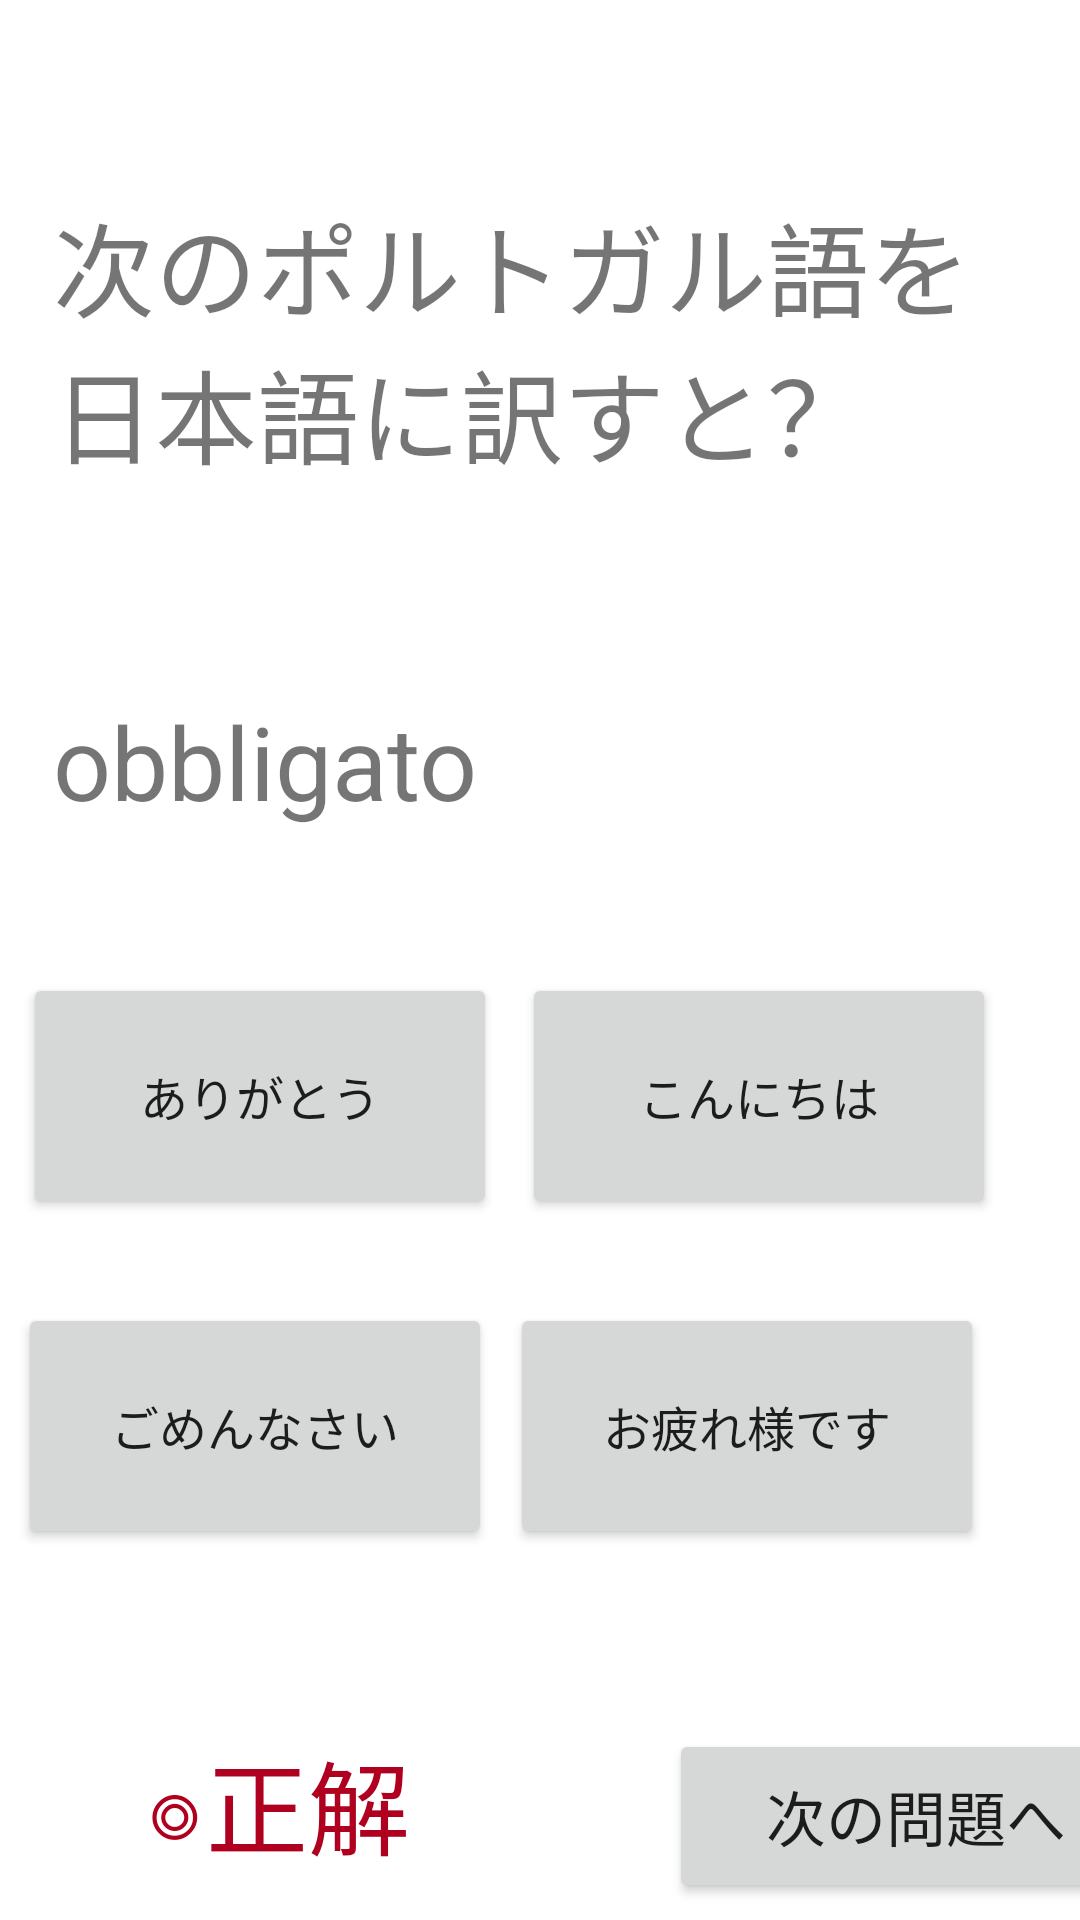

Layout XML and referenced resources for this Android screen:
<!-- AndroidManifest.xml: application theme Theme.QuizPortugal -->
<!-- res/layout/activity_view_quiz.xml -->
<?xml version="1.0" encoding="utf-8"?>
<androidx.constraintlayout.widget.ConstraintLayout xmlns:android="http://schemas.android.com/apk/res/android"
    xmlns:app="http://schemas.android.com/apk/res-auto"
    xmlns:tools="http://schemas.android.com/tools"
    android:layout_width="match_parent"
    android:layout_height="match_parent"
    tools:context=".ViewQuiz">

    <Button
        android:id="@+id/buttonAnswer4"
        android:layout_width="158dp"
        android:layout_height="82dp"
        android:layout_marginTop="28dp"
        android:layout_marginEnd="32dp"
        android:text="お疲れ様です"
        android:textSize="16sp"
        app:layout_constraintEnd_toEndOf="parent"
        app:layout_constraintTop_toBottomOf="@+id/buttonAnswer2" />

    <Button
        android:id="@+id/buttonAnswer2"
        android:layout_width="158dp"
        android:layout_height="82dp"
        android:layout_marginTop="48dp"
        android:layout_marginEnd="28dp"
        android:text="こんにちは"
        android:textSize="16sp"
        app:layout_constraintEnd_toEndOf="parent"
        app:layout_constraintTop_toBottomOf="@+id/textPortugal" />

    <Button
        android:id="@+id/buttonAnswer3"
        android:layout_width="158dp"
        android:layout_height="82dp"
        android:layout_marginTop="28dp"
        android:text="ごめんなさい"
        android:textSize="16sp"
        app:layout_constraintEnd_toStartOf="@+id/buttonAnswer4"
        app:layout_constraintHorizontal_bias="0.505"
        app:layout_constraintStart_toStartOf="parent"
        app:layout_constraintTop_toBottomOf="@+id/buttonAnswer1" />

    <Button
        android:id="@+id/buttonAnswer1"
        android:layout_width="158dp"
        android:layout_height="82dp"
        android:layout_marginTop="48dp"
        android:text="ありがとう"
        android:textSize="16sp"
        app:layout_constraintEnd_toStartOf="@+id/buttonAnswer2"
        app:layout_constraintHorizontal_bias="0.477"
        app:layout_constraintStart_toStartOf="parent"
        app:layout_constraintTop_toBottomOf="@+id/textPortugal" />

    <TextView
        android:id="@+id/textQuestion"
        android:layout_width="325dp"
        android:layout_height="111dp"
        android:layout_marginTop="64dp"
        android:text="次のポルトガル語を日本語に訳すと？"
        android:textSize="34sp"
        app:layout_constraintEnd_toEndOf="parent"
        app:layout_constraintStart_toStartOf="parent"
        app:layout_constraintTop_toTopOf="parent" />

    <TextView
        android:id="@+id/textPortugal"
        android:layout_width="wrap_content"
        android:layout_height="wrap_content"
        android:layout_marginTop="56dp"
        android:text="obbligato"
        android:textSize="34sp"
        app:layout_constraintStart_toStartOf="@+id/textQuestion"
        app:layout_constraintTop_toBottomOf="@+id/textQuestion" />

    <TextView
        android:id="@+id/textResult"
        android:layout_width="123dp"
        android:layout_height="52dp"
        android:layout_marginStart="48dp"
        android:layout_marginTop="60dp"
        android:text="◎正解"
        android:textColor="@color/design_default_color_error"
        android:textSize="34sp"
        app:layout_constraintStart_toStartOf="parent"
        app:layout_constraintTop_toBottomOf="@+id/buttonAnswer3" />

    <Button
        android:id="@+id/buttonGoNext"
        android:layout_width="165dp"
        android:layout_height="58dp"
        android:layout_marginStart="52dp"
        android:layout_marginTop="60dp"
        android:text="次の問題へ"
        android:textSize="20sp"
        app:layout_constraintStart_toEndOf="@+id/textResult"
        app:layout_constraintTop_toBottomOf="@+id/buttonAnswer4" />
</androidx.constraintlayout.widget.ConstraintLayout>
<!-- resources referenced by this layout -->
<resources>
  <style name="Theme.QuizPortugal" parent="Theme.MaterialComponents.DayNight.DarkActionBar">
          
          <item name="colorPrimary">@color/purple_500</item>
          <item name="colorPrimaryVariant">@color/purple_700</item>
          <item name="colorOnPrimary">@color/white</item>
          
          <item name="colorSecondary">@color/teal_200</item>
          <item name="colorSecondaryVariant">@color/teal_700</item>
          <item name="colorOnSecondary">@color/black</item>
          
          <item name="android:statusBarColor" tools:targetApi="l">?attr/colorPrimaryVariant</item>
          
      </style>
  <!-- not gathered from this repository: default colours our renderer supplied (Android Studio template values) -->
  <color name="purple_500">#FF6200EE</color>
  <color name="purple_700">#FF3700B3</color>
  <color name="teal_200">#FF03DAC5</color>
  <color name="teal_700">#FF018786</color>
  <color name="black">#FF000000</color>
  <color name="white">#FFFFFFFF</color>
</resources>
